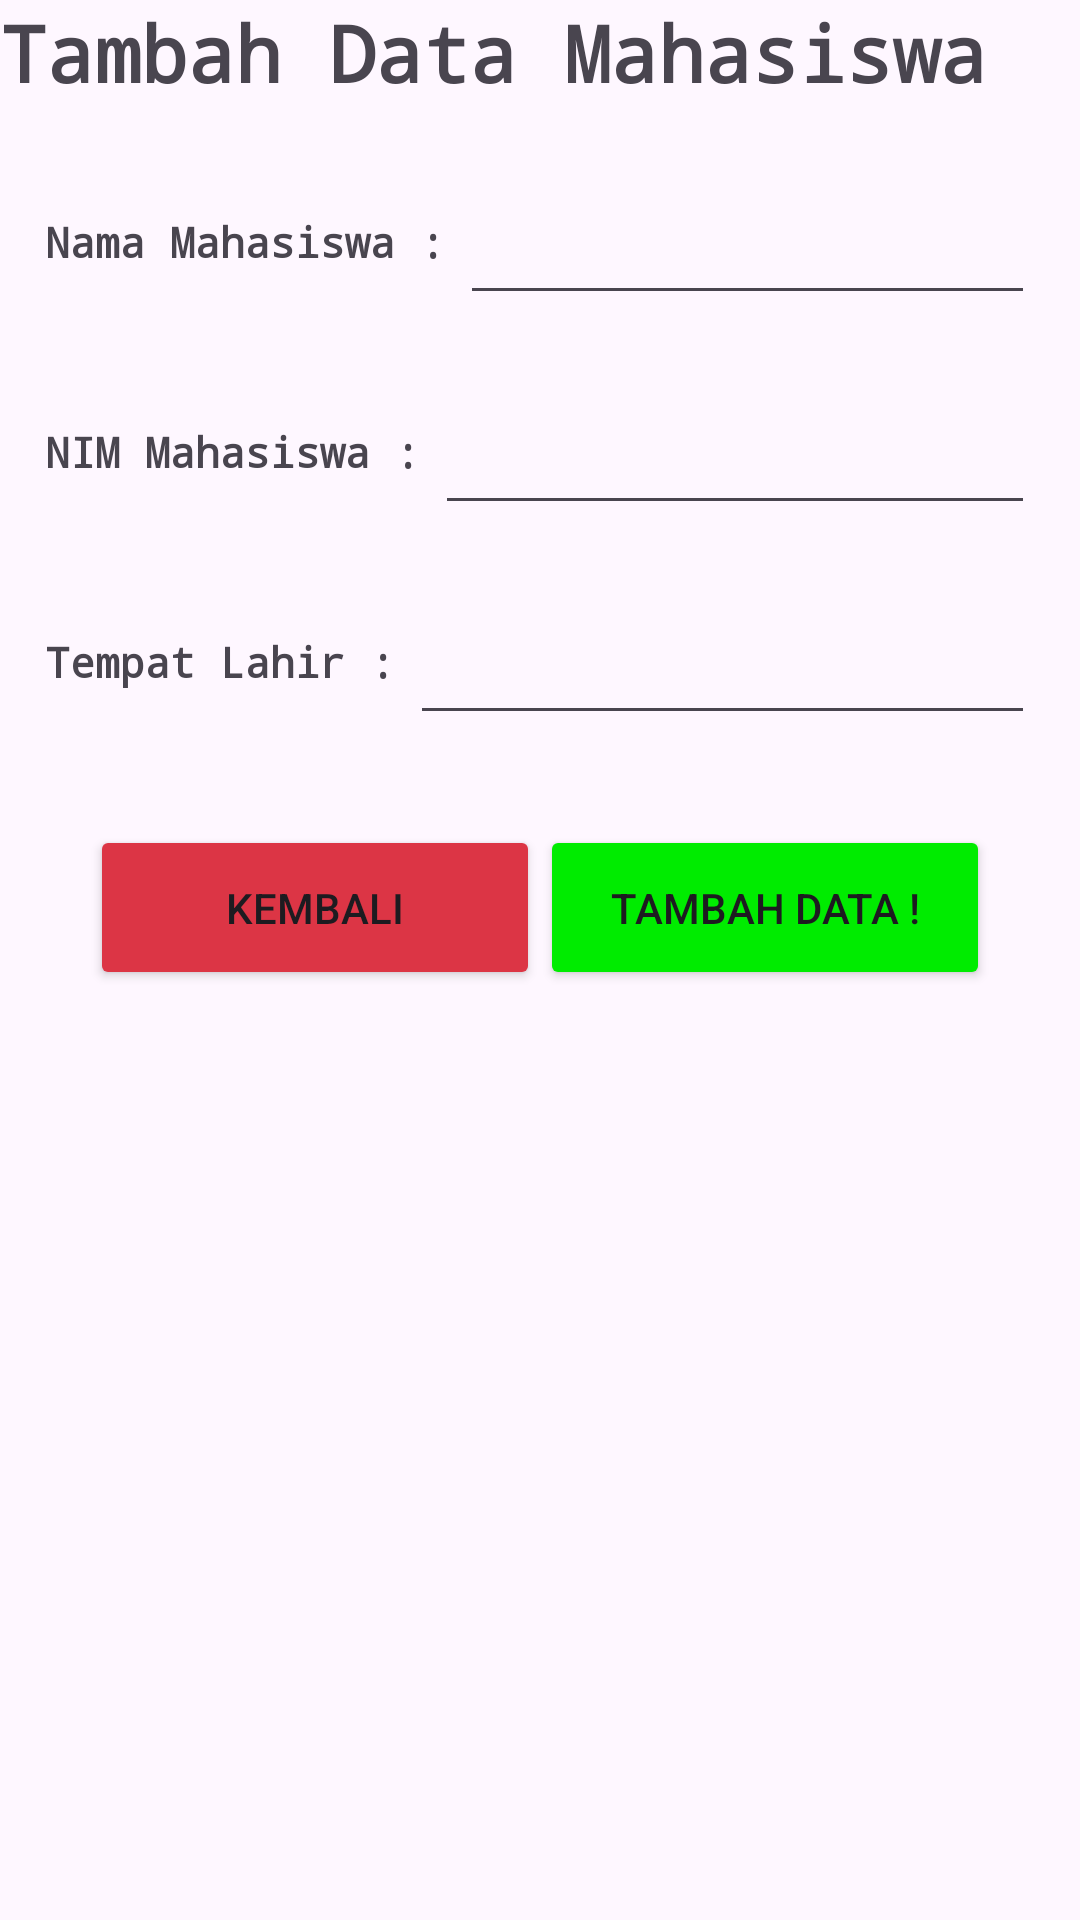

This screen was rendered from an Android layout file. Write that file and the resources it references.
<!-- AndroidManifest.xml: application theme Theme.CRUDApp2 -->
<!-- res/layout/fragment_add.xml -->
<?xml version="1.0" encoding="utf-8"?>
<androidx.constraintlayout.widget.ConstraintLayout xmlns:android="http://schemas.android.com/apk/res/android"
    xmlns:app="http://schemas.android.com/apk/res-auto"
    xmlns:tools="http://schemas.android.com/tools"
    android:layout_width="match_parent"
    android:layout_height="match_parent"
    tools:context=".Fragments.AddFragment">

    <TextView
        android:id="@+id/textViewHeader"
        android:layout_width="match_parent"
        android:layout_height="wrap_content"
        android:fontFamily="monospace"
        android:text="Tambah Data Mahasiswa "
        android:textSize="26sp"
        android:textStyle="bold"
        app:layout_constraintStart_toStartOf="parent"
        app:layout_constraintTop_toTopOf="parent"
        tools:ignore="HardcodedText" />

    <LinearLayout
        android:id="@+id/linearLayoutNama"
        android:layout_width="match_parent"
        android:layout_height="wrap_content"
        android:orientation="horizontal"
        android:paddingHorizontal="15sp"
        android:layout_marginTop="15dp"
        app:layout_constraintStart_toStartOf="parent"
        app:layout_constraintTop_toBottomOf="@+id/textViewHeader">

        <TextView
            android:layout_width="wrap_content"
            android:layout_height="wrap_content"
            android:fontFamily="monospace"
            android:text="Nama Mahasiswa :"
            android:layout_marginEnd="5dp"
            android:textSize="14sp"
            android:textStyle="bold"
            tools:ignore="HardcodedText" />

        <EditText
            android:id="@+id/inputNama"
            android:layout_width="match_parent"
            android:layout_height="55dp"
            android:text=""
            android:textColor="@color/black" />

    </LinearLayout>

    <LinearLayout
        android:id="@+id/linearLayoutNIM"
        android:layout_width="match_parent"
        android:layout_height="wrap_content"
        android:orientation="horizontal"
        android:paddingHorizontal="15sp"
        android:layout_marginTop="15dp"
        app:layout_constraintStart_toStartOf="parent"
        app:layout_constraintTop_toBottomOf="@+id/linearLayoutNama">

        <TextView
            android:layout_width="wrap_content"
            android:layout_height="wrap_content"
            android:fontFamily="monospace"
            android:text="NIM Mahasiswa :"
            android:layout_marginEnd="5dp"
            android:textSize="14sp"
            android:textStyle="bold" />

        <EditText
            android:id="@+id/inputNIM"
            android:inputType="number"
            android:layout_width="match_parent"
            android:layout_height="55dp"
            android:text=""
            android:textColor="@color/black" />

    </LinearLayout>

    <LinearLayout
        android:id="@+id/linearLayoutLahir"
        android:layout_width="match_parent"
        android:layout_height="wrap_content"
        android:orientation="horizontal"
        android:paddingHorizontal="15sp"
        android:layout_marginTop="15dp"
        app:layout_constraintStart_toStartOf="parent"
        app:layout_constraintTop_toBottomOf="@+id/linearLayoutNIM">

        <TextView
            android:layout_width="wrap_content"
            android:layout_height="wrap_content"
            android:fontFamily="monospace"
            android:text="Tempat Lahir :"
            android:layout_marginEnd="5dp"
            android:textSize="14sp"
            android:textStyle="bold" />

        <EditText
            android:id="@+id/inputTempatLahir"
            android:layout_width="match_parent"
            android:layout_height="55dp"
            android:text=""
            android:textColor="@color/black" />

    </LinearLayout>


    <Button
        android:id="@+id/KembaliBtn"
        android:layout_width="150dp"
        android:layout_height="55dp"
        android:layout_marginTop="30dp"
        android:layout_marginStart="30dp"
        android:gravity="center"
        android:backgroundTint="#DC3545"
        android:text="Kembali"
        app:layout_constraintStart_toStartOf="parent"
        app:layout_constraintTop_toBottomOf="@+id/linearLayoutLahir" />

    <Button
        android:id="@+id/tambahMhsBtn"
        android:layout_width="150dp"
        android:layout_height="55dp"
        android:gravity="center"
        android:backgroundTint="#00EC00"
        android:text="Tambah Data !"
        android:layout_marginEnd="30dp"
        android:layout_marginTop="30dp"
        app:layout_constraintEnd_toEndOf="parent"
        app:layout_constraintTop_toBottomOf="@+id/linearLayoutLahir" />

</androidx.constraintlayout.widget.ConstraintLayout>
<!-- resources referenced by this layout -->
<resources>
  <style name="Theme.CRUDApp2" parent="Base.Theme.CRUDApp2" />
  <style name="Base.Theme.CRUDApp2" parent="Theme.Material3.DayNight.NoActionBar">
          
          
      </style>
  <!-- not gathered from this repository: default colours our renderer supplied (Android Studio template values) -->
  <color name="black">#FF000000</color>
</resources>
